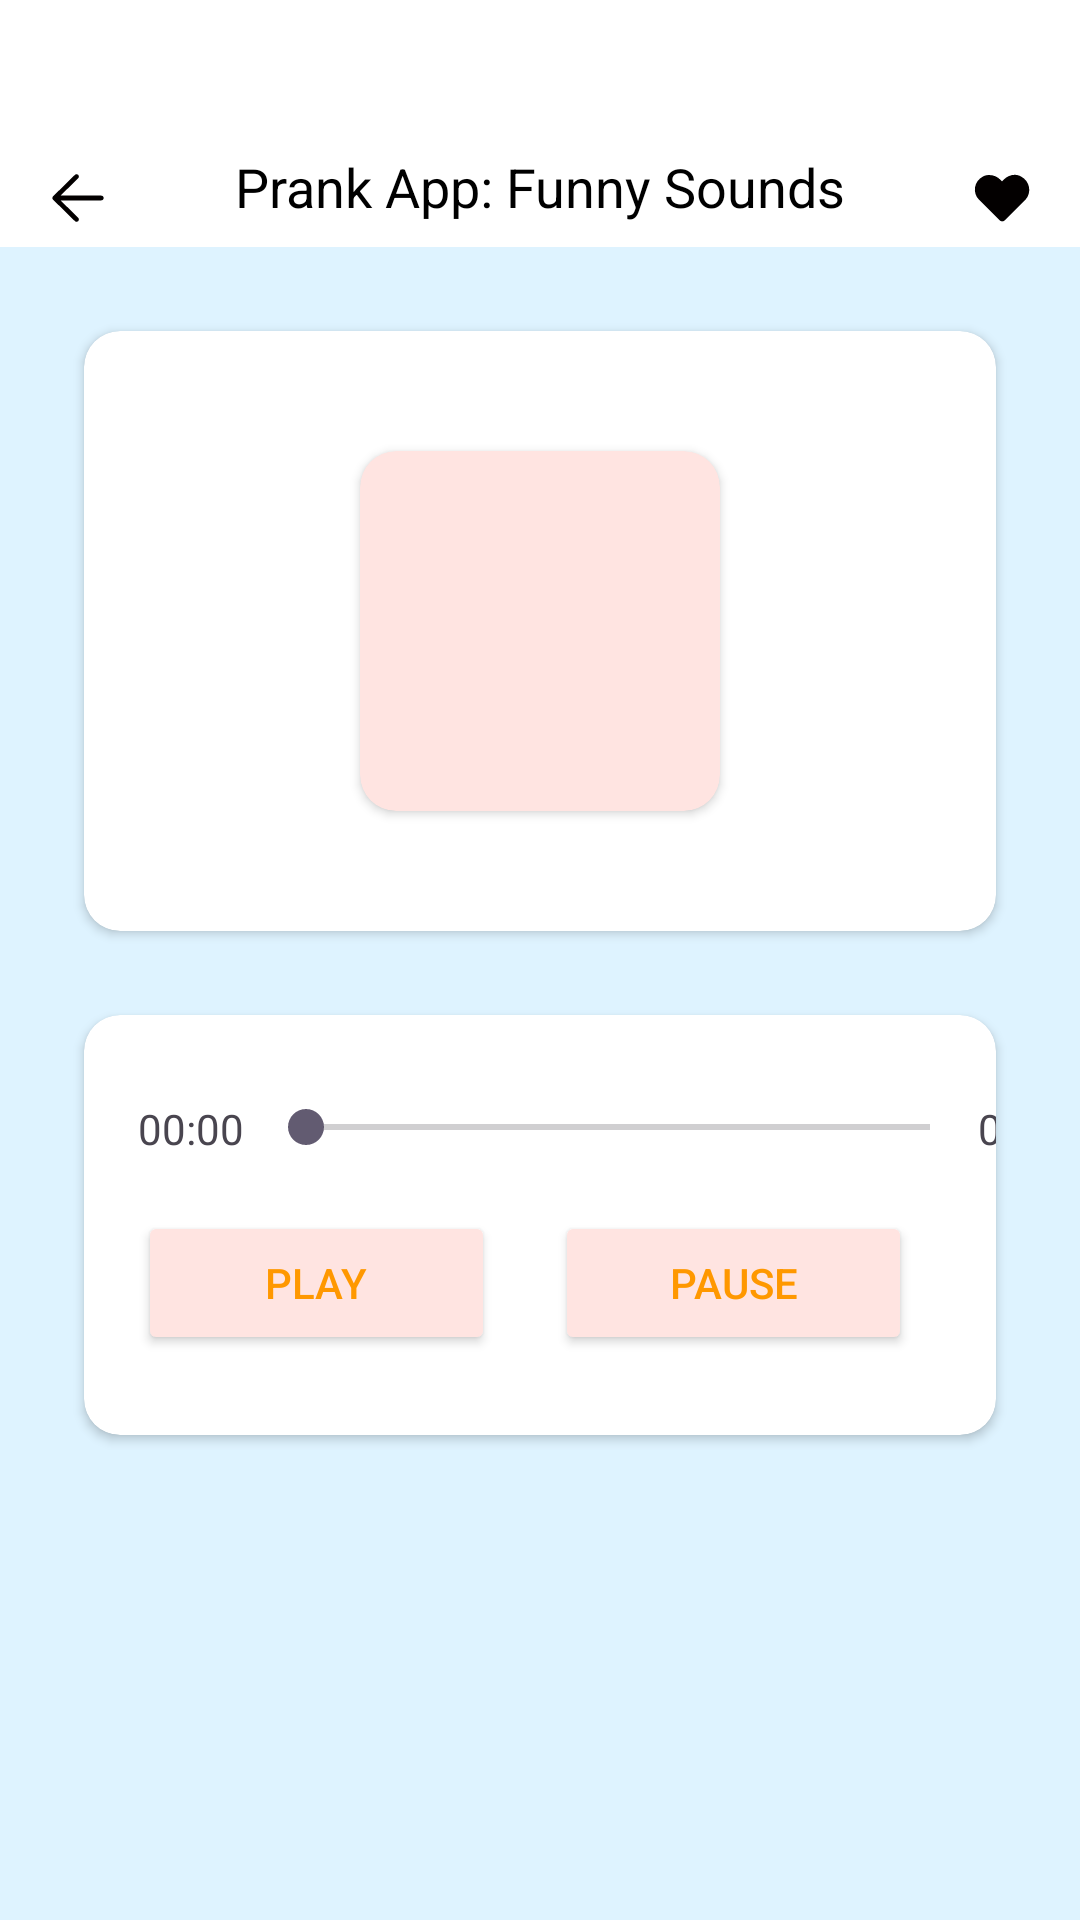

Here is an Android app screen rendered from its layout file. Give the layout XML and the strings, colors and styles it references.
<!-- AndroidManifest.xml: application theme Theme.MoreSounds -->
<!-- res/layout/activity_play.xml -->
<?xml version="1.0" encoding="utf-8"?>
<LinearLayout xmlns:android="http://schemas.android.com/apk/res/android"
    xmlns:app="http://schemas.android.com/apk/res-auto"
    xmlns:tools="http://schemas.android.com/tools"
    android:layout_width="match_parent"
    android:layout_height="match_parent"
    android:background="@color/color_bg_item"
    android:orientation="vertical"
    tools:context=".PlayActivity">

    <View
        android:layout_width="match_parent"
        android:layout_height="50dp"
        android:background="@color/white" />

    <LinearLayout
        android:layout_width="match_parent"
        android:layout_height="wrap_content"
        android:background="@color/white"
        android:orientation="horizontal">

        <ImageView
            android:id="@+id/play_back"
            android:layout_width="32dp"
            android:layout_height="32dp"
            android:layout_marginStart="10dp"
            android:padding="4dp"
            android:src="@drawable/svg_back" />

        <TextView
            android:id="@+id/play_title_name"
            android:layout_width="0dp"
            android:layout_height="wrap_content"
            android:layout_weight="1"
            android:background="@color/white"
            android:gravity="center_horizontal"
            android:paddingBottom="8dp"
            android:text="@string/app_name"
            android:textColor="@color/black"
            android:textSize="18sp" />

        <ImageView
            android:id="@+id/play_like"
            android:layout_width="32dp"
            android:layout_height="32dp"
            android:layout_marginEnd="10dp"
            android:padding="4dp"
            android:src="@drawable/selector_like" />
    </LinearLayout>


    <androidx.cardview.widget.CardView
        android:layout_width="match_parent"
        android:layout_height="200dp"
        android:layout_marginStart="28dp"
        android:layout_marginTop="28dp"
        android:layout_marginEnd="28dp"
        app:cardCornerRadius="12dp">

        <androidx.cardview.widget.CardView
            android:layout_width="120dp"
            android:layout_height="120dp"
            android:layout_gravity="center"
            android:backgroundTint="@color/color_bg"
            app:cardCornerRadius="12dp">

            <ImageView
                android:id="@+id/play_pre_img"
                android:layout_width="match_parent"
                android:layout_height="match_parent"
                android:src="@mipmap/ic_launcher" />
        </androidx.cardview.widget.CardView>
    </androidx.cardview.widget.CardView>


    <androidx.cardview.widget.CardView
        android:layout_width="match_parent"
        android:layout_height="140dp"
        android:layout_marginStart="28dp"
        android:layout_marginTop="28dp"
        android:layout_marginEnd="28dp"
        app:cardCornerRadius="12dp">



        <LinearLayout
            android:layout_width="match_parent"
            android:layout_height="match_parent"
            android:gravity="center"
            android:orientation="vertical">
            <LinearLayout
                android:layout_width="match_parent"
                android:layout_height="wrap_content"
                android:layout_marginTop="10dp">

                <TextView
                    android:id="@+id/tv_start"
                    android:layout_width="40dp"
                    android:text="@string/play_page_time"
                    android:layout_height="wrap_content"
                    android:layout_marginStart="18dp" />

                <SeekBar
                    android:id="@+id/seekbar"
                    android:layout_width="240dp"
                    android:layout_height="wrap_content" />

                <TextView
                    android:id="@+id/tv_end"
                    android:text="@string/play_page_time"
                    android:layout_width="40dp"
                    android:layout_height="wrap_content" />
            </LinearLayout>

            <LinearLayout
                android:layout_width="match_parent"
                android:layout_height="wrap_content"
                android:layout_gravity="bottom"
                android:layout_marginTop="10dp"
                android:gravity="bottom"
                android:padding="8dp">

                <Button
                    android:id="@+id/play"
                    android:layout_width="0dp"
                    android:layout_height="wrap_content"
                    android:layout_marginStart="10dp"
                    android:layout_marginEnd="20dp"
                    android:layout_weight="1"
                    android:backgroundTint="@color/color_bg"
                    android:text="Play"
                    android:textColor="@color/color_main" />

                <Button
                    android:id="@+id/pause"
                    android:layout_width="0dp"
                    android:layout_height="wrap_content"
                    android:layout_marginEnd="20dp"
                    android:layout_weight="1"
                    android:backgroundTint="@color/color_bg"
                    android:text="Pause"
                    android:textColor="@color/color_main" />










            </LinearLayout>
        </LinearLayout>

            <ProgressBar
                android:layout_width="wrap_content"
                android:layout_height="wrap_content"
                android:id="@+id/progressbar"
                android:visibility="gone"
                android:layout_gravity="center"
                android:indeterminateTint="@color/black"/>

    </androidx.cardview.widget.CardView>




</LinearLayout>
<!-- resources referenced by this layout -->
<resources>
  <color name="black">#000000</color>
  <color name="color_bg">#FFE4E1</color>
  <color name="color_bg_item">#80BFEFFF</color>
  <color name="color_main">#FF9800</color>
  <color name="white">#FFFFFFFF</color>
  <!-- drawable selector_like (drawable) -->
  <?xml version="1.0" encoding="utf-8"?>
  <selector xmlns:android="http://schemas.android.com/apk/res/android">
  
      <item android:drawable="@drawable/svg_like_on" android:state_selected="true" />
      <item android:drawable="@drawable/svg_like" android:state_selected="false" />
  
  </selector>
  <!-- drawable svg_back (drawable) -->
  <vector xmlns:android="http://schemas.android.com/apk/res/android"
      android:width="200dp"
      android:height="200dp"
      android:viewportWidth="1024"
      android:viewportHeight="1024">
    <path
        android:pathData="M156.6,487.9c1.2,-1.1 2.6,-1.6 3.9,-2.6l306.7,-301.6c13.2,-13 34.6,-13 47.8,0 13.2,13 13.2,34 0,47L263.3,478.2l579.2,0c19,0 34.4,15.1 34.4,33.8 0,18.7 -15.4,33.8 -34.4,33.8L263.3,545.8l251.7,247.5c13.2,13 13.2,34 0,47 -13.2,13 -34.6,13 -47.8,0l-306.7,-301.6c-1.3,-0.9 -2.8,-1.4 -3.9,-2.6 -6.3,-6.2 -9.2,-14.3 -9.5,-22.5C147.4,502.2 150.3,494.1 156.6,487.9L156.6,487.9zM156.6,487.9"
        android:fillColor="#030000"/>
  </vector>
  <string name="app_name">Prank App: Funny Sounds</string>
  <string name="play_page_time">00:00</string>
  <style name="Theme.MoreSounds" parent="Base.Theme.MoreSounds" />
  <!-- drawable svg_like_on (drawable) -->
  <vector xmlns:android="http://schemas.android.com/apk/res/android"
      android:width="200dp"
      android:height="200dp"
      android:viewportWidth="1024"
      android:viewportHeight="1024">
    <path
        android:pathData="M780.8,204.8c-83.2,-44.8 -179.2,-19.2 -243.2,44.8L512,275.2 486.4,249.6c-64,-64 -166.4,-83.2 -243.2,-44.8C108.8,275.2 89.6,441.6 185.6,537.6l32,32 153.6,153.6 102.4,102.4c25.6,25.6 57.6,25.6 83.2,0l102.4,-102.4 153.6,-153.6 32,-32C934.4,441.6 915.2,275.2 780.8,204.8z"
        android:fillColor="#FF9800"/>
  </vector>
  <!-- drawable svg_like (drawable) -->
  <vector xmlns:android="http://schemas.android.com/apk/res/android"
      android:width="200dp"
      android:height="200dp"
      android:viewportWidth="1024"
      android:viewportHeight="1024">
    <path
        android:pathData="M780.8,204.8c-83.2,-44.8 -179.2,-19.2 -243.2,44.8L512,275.2 486.4,249.6c-64,-64 -166.4,-83.2 -243.2,-44.8C108.8,275.2 89.6,441.6 185.6,537.6l32,32 153.6,153.6 102.4,102.4c25.6,25.6 57.6,25.6 83.2,0l102.4,-102.4 153.6,-153.6 32,-32C934.4,441.6 915.2,275.2 780.8,204.8z"
        android:fillColor="#030000"/>
  </vector>
  <style name="Base.Theme.MoreSounds" parent="Theme.Material3.DayNight.NoActionBar">
          
          
      </style>
</resources>
